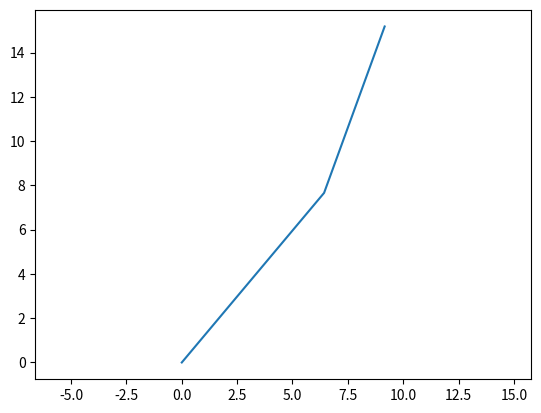

Generate this figure with matplotlib:
import math

import matplotlib.pyplot as plt

L1 = 10  
L2 = 8

def get_arm_positions(theta1, theta2):
    x1 = L1 * math.cos(theta1)
    y1 = L1 * math.sin(theta1)

    x2 = x1 + L2 * math.cos(theta1 + theta2)
    y2 = y1 + L2 * math.sin(theta1 + theta2)

    return x1, y1, x2, y2



theta1 = math.radians(50)
theta2 = math.radians(20)

x1, y1, x2, y2 = get_arm_positions(theta1, theta2)

x = [0,x1,x2]
y = [0,y1,y2]

#Plotting 

print("End effector:")
print("x =", x2)
print("y =", y2)

fig, ax = plt.subplots()
ax.plot(x, y)

plt.axis('equal')
plt.show()
